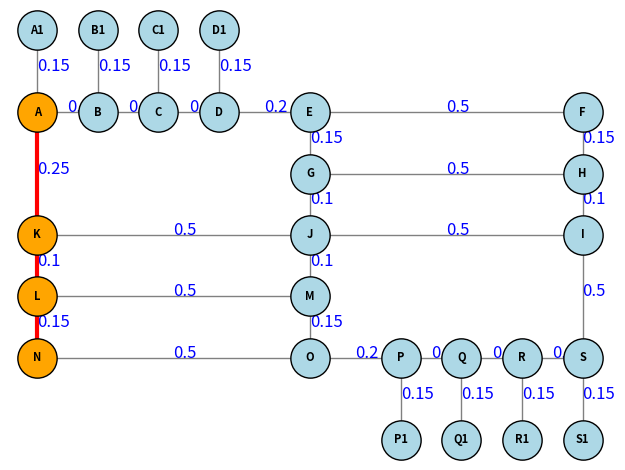

Recreate this plot in Python.
# this is just a stand-alone python script to show how dijkstra algorithm was implemented 
# we did not use the heapq library in the micropython we just used math
import sys
import math
import matplotlib.pyplot as plt
from heapq import heappush, heappop

def dijkstra(graph, src, dest):
    inf = sys.maxsize
    node_data = {node: {'cost': inf, 'pred': []} for node in graph}
    node_data[src]['cost'] = 0
    visited = []
    min_heap = [(0, src)]

    while min_heap:
        current_cost, temp = heappop(min_heap)

        if temp in visited:
            continue    #Skips already visited nodes
        visited.append(temp)

        for neighbor in graph[temp]:
            cost = node_data[temp]['cost'] + graph[temp][neighbor]    #calculate new path cost
            if cost < node_data[neighbor]['cost']:
                node_data[neighbor]['cost'] = cost
                node_data[neighbor]['pred'] = node_data[temp]['pred'] + [temp]
                heappush(min_heap, (cost, neighbor))

    path = node_data[dest]['pred'] + [dest]
    print("Shortest Distance:", node_data[dest]['cost'])
    print("Shortest Path:", " -> ".join(path))
    return path

def draw_graph(graph, pos, shortest_path):
    fig, ax = plt.subplots()

    # Draw all edges and edge weights
    drawn_edges = set()
    for node in graph:
        for neighbor in graph[node]:
            if (neighbor, node) in drawn_edges:
                continue    #Skip already drawn edge
            x1, y1 = pos[node]
            x2, y2 = pos[neighbor]
            ax.plot([x1, x2], [y1, y2], color='gray', linewidth=1, zorder=1)
            # Draw edge weight at midpoint
            mx, my = (x1 + x2) / 2, (y1 + y2) / 2
            ax.text(mx, my, str(graph[node][neighbor]), fontsize=12, color='blue')
            drawn_edges.add((node, neighbor))

    # Highlight shortest path nodes and edges first
    path_nodes = set(shortest_path)
    for i in range(len(shortest_path)-1):
        n1, n2 = shortest_path[i], shortest_path[i+1]
        x1, y1 = pos[n1]
        x2, y2 = pos[n2]
        ax.plot([x1, x2], [y1, y2], color='red', linewidth=3, zorder=3)

    # Draw all nodes (orange if in path, else lightblue)
    for node, (x, y) in pos.items():
        color = 'orange' if node in path_nodes else 'lightblue'
        ax.scatter(x, y, s=800, color=color, edgecolors='black', zorder=4)

    # Draw node labels last, always in black
    for node, (x, y) in pos.items():
        ax.text(x, y, node, ha='center', va='center', fontsize=8, weight='bold', color='black', zorder=5)

    ax.axis('off')    #Hides axis
    plt.tight_layout()
    plt.show()

# Define the graph as an adjacency list where the weights represent distances between nodes
if __name__ == "__main__":
    graph = {
        'A1': {'A': 0.15},
        'A': {'A1':0.15, 'B': 0.10, 'K': 0.25},
        'B1': {'B': 0.15},
        'B': {'B1':0.15,'A': 0.10, 'C': 0.10},
        'C1': {'C': 0.15},
        'C': {'C1':0.15,'B': 0.10, 'D': 0.10},
        'D1':{'D':0.15},
        'D': {'D1':0.15,'C': 0.10, 'E': 0.20},
        'E': {'D': 0.20, 'F': 0.50, 'G': 0.15},
        'F': {'E': 0.50, 'H': 0.15},
        'G': {'J': 0.10, 'H': 0.50, 'E': 0.15},
        'H': {'I': 0.10, 'G': 0.50, 'F': 0.15},
        'I': {'J': 0.50, 'S': 0.50, 'H': 0.10},
        'J': {'G': 0.10, 'M': 0.10, 'K': 0.50, 'I': 0.50},
        'K': {'A': 0.25, 'L': 0.10, 'J': 0.50},
        'L': {'K': 0.10, 'N': 0.15, 'M': 0.50},
        'M': {'L': 0.25, 'J': 0.10, 'O': 0.15},
        'N': {'O': 0.50, 'L': 0.15},
        'O': {'M': 0.15, 'N': 0.50, 'P': 0.20},
        'P1':{'P': 0.15},
        'P': {'P1':0.15,'O': 0.20, 'Q': 0.10},
        'Q1': {'Q': 0.15},
        'Q': {'Q1':0.15,'P': 0.10, 'R': 0.10},
        'R1': {'R': 0.15},
        'R': {'R1':0.15,'Q': 0.10, 'S': 0.10},
        'S1': {'S': 0.15},
        'S': {'S1':0.15,'R': 0.10, 'I': 0.50}
    }
    # Define the physical (x, y) coordinates of each node for visualization
    pos = {
        'A1': (0,16),
        'A': (0, 12),
        'B1':(2, 16),
        'B': (2, 12),
        'C1':(4, 16), 
        'C': (4, 12),
        'D1': (6, 16),
        'D': (6, 12),
        'E': (9, 12),
        'F': (18, 12),
        'G': (9, 9),
        'H': (18, 9),
        'I': (18, 6),
        'J': (9, 6),
        'K': (0, 6),
        'L': (0, 3),
        'M': (9, 3),
        'N': (0, 0),
        'O': (9, 0),
        'P1':  (12, -4),
        'P': (12, 0),
        'Q1':  (14, -4),
        'Q': (14, 0),
        'R1':  (16, -4),
        'R': (16, 0),
        'S1':  (18, -4),
        'S': (18, 0)
    }
    # Run Dijkstra algorithm and visualize the result
    source = 'A'
    destination = 'N'
    shortest_path = dijkstra(graph, source, destination)
    draw_graph(graph, pos, shortest_path)

